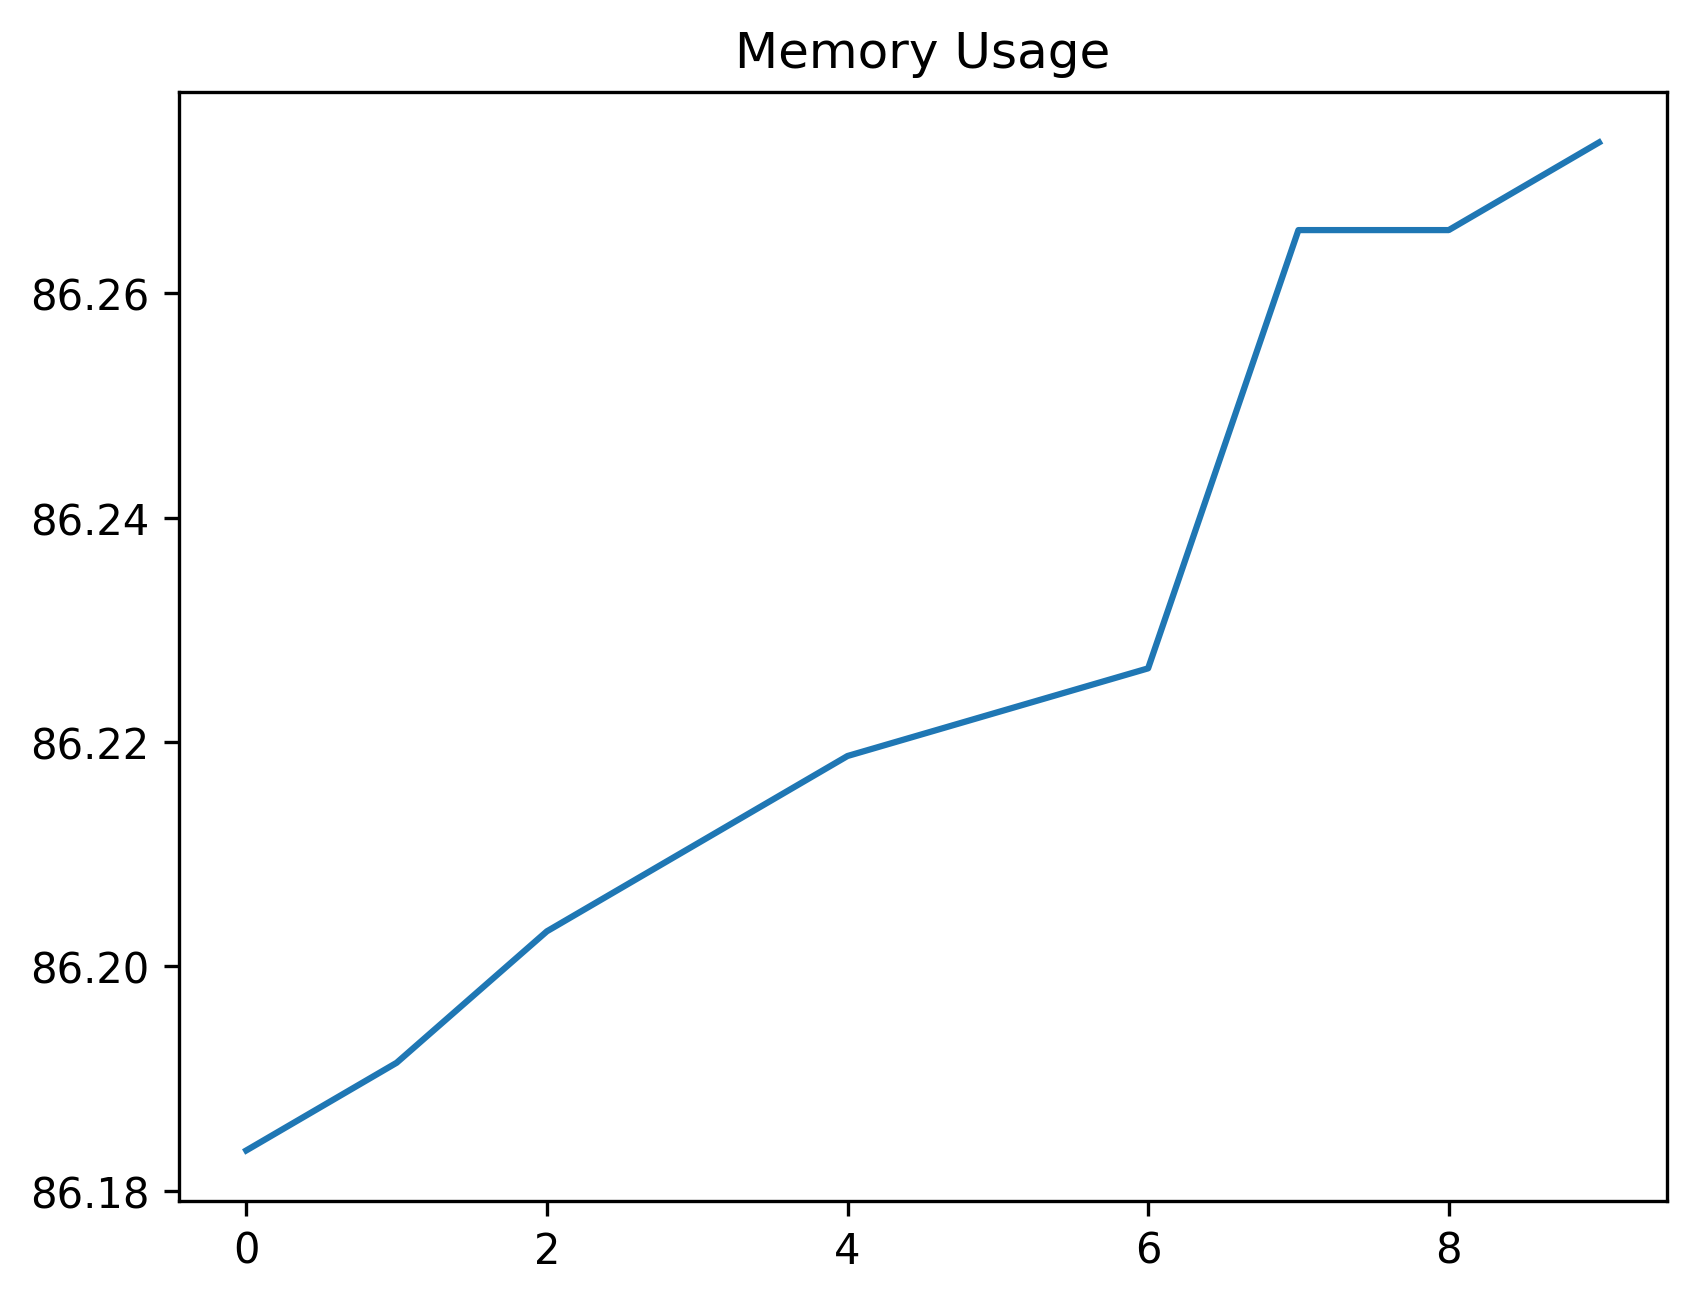

The table this chart was drawn from, first rows:
date_time, name, memory
2024-02-12 15:45:58.360438, start, 86.18
2024-02-12 15:45:59.030889, wait_for_login_tab_to_open_two_items, 86.19
2024-02-12 15:45:59.067557, swap_to_new_tab, 86.2
2024-02-12 15:46:01.502573, wait_for_user_name, 86.21
2024-02-12 15:46:02.943528, fill_in_user_name, 86.22
2024-02-12 15:46:03.870033, for_password_element, 86.22
2024-02-12 15:46:05.547060, fill_in_password, 86.23
2024-02-12 15:46:07.015894, stay_signed_in, 86.27
2024-02-12 15:46:07.046077, switch_to_default, 86.27
2024-02-12 15:46:13.439525, wait_for_main, 86.27
